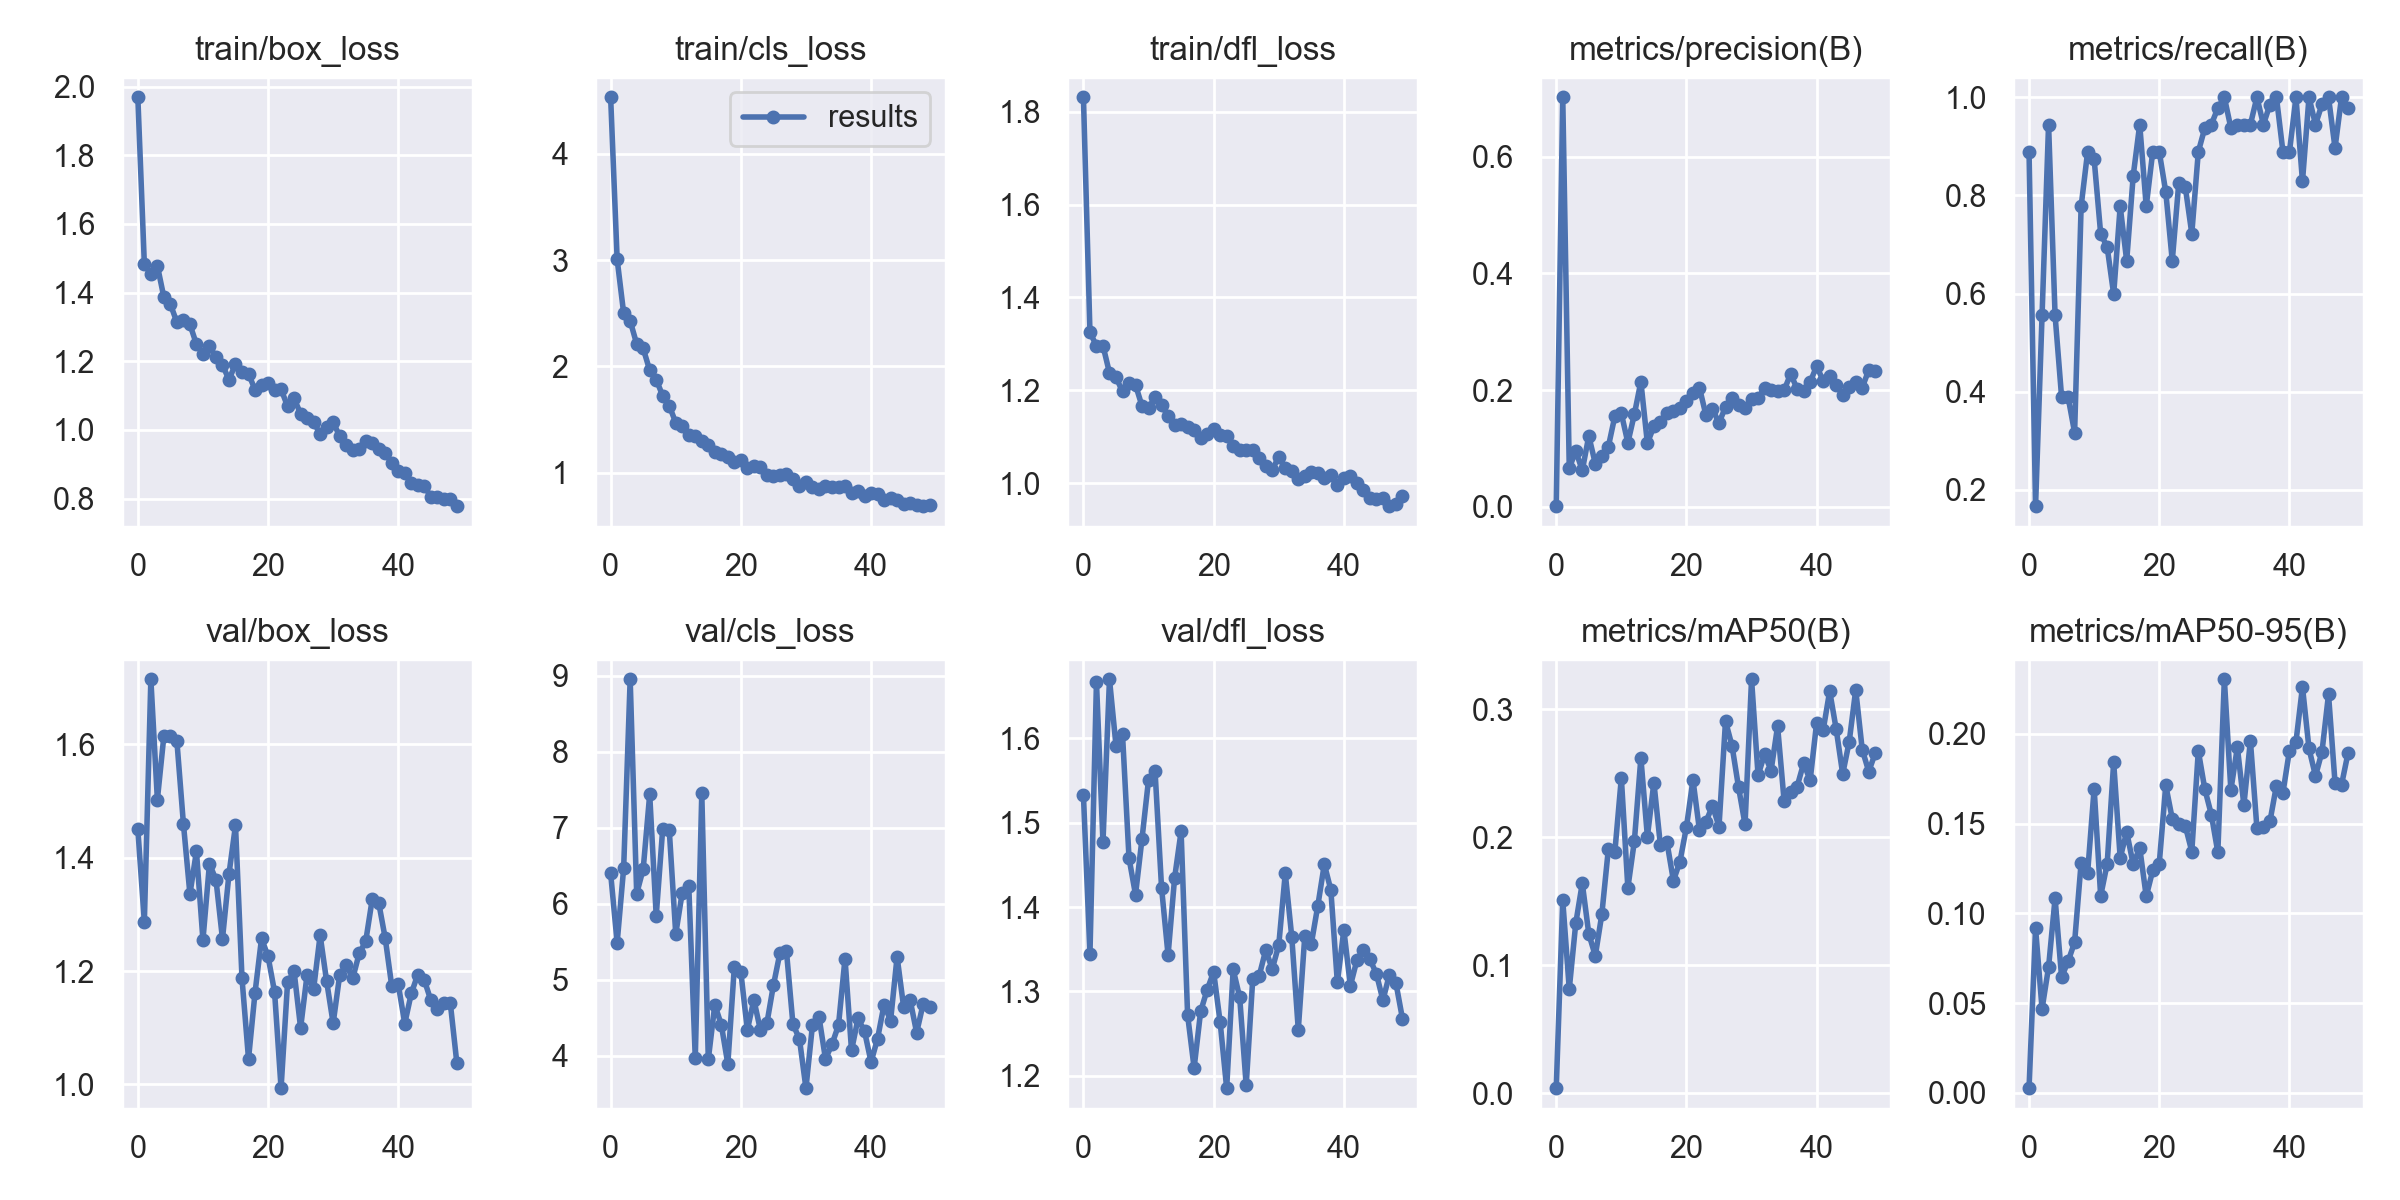

Data behind this chart, as committed beside it:
epoch, train/box_loss, train/cls_loss, train/dfl_loss, metrics/precision(B), metrics/recall(B), metrics/mAP50(B), metrics/mAP50-95(B), val/box_loss, val/cls_loss, val/dfl_loss, lr/pg0, lr/pg1, lr/pg2
0, 1.969, 4.531, 1.831, 0.00073, 0.8889, 0.00382, 0.00265, 1.45, 6.399, 1.532, 0.07068, 0.003258, 0.003258
1, 1.483, 3.006, 1.325, 0.7022, 0.1667, 0.1506, 0.09173, 1.287, 5.487, 1.344, 0.04055, 0.00646, 0.00646
2, 1.454, 2.499, 1.296, 0.06574, 0.5556, 0.08124, 0.04683, 1.715, 6.468, 1.667, 0.01029, 0.009531, 0.009531
3, 1.478, 2.427, 1.296, 0.09558, 0.9444, 0.1327, 0.0701, 1.502, 8.956, 1.477, 0.009406, 0.009406, 0.009406
4, 1.386, 2.21, 1.238, 0.06207, 0.5556, 0.1639, 0.1085, 1.615, 6.133, 1.67, 0.009406, 0.009406, 0.009406
5, 1.366, 2.167, 1.228, 0.1211, 0.3889, 0.1245, 0.06454, 1.614, 6.456, 1.591, 0.009208, 0.009208, 0.009208
6, 1.314, 1.963, 1.197, 0.07377, 0.3889, 0.1072, 0.07328, 1.605, 7.439, 1.605, 0.00901, 0.00901, 0.00901
7, 1.319, 1.874, 1.216, 0.08746, 0.3167, 0.1396, 0.08398, 1.46, 5.841, 1.458, 0.008812, 0.008812, 0.008812
8, 1.307, 1.723, 1.211, 0.1025, 0.7778, 0.1904, 0.1282, 1.336, 6.99, 1.415, 0.008614, 0.008614, 0.008614
9, 1.25, 1.629, 1.166, 0.1549, 0.8889, 0.1883, 0.1228, 1.411, 6.975, 1.481, 0.008416, 0.008416, 0.008416
10, 1.223, 1.47, 1.161, 0.1598, 0.8737, 0.2463, 0.1696, 1.255, 5.603, 1.551, 0.008218, 0.008218, 0.008218
11, 1.245, 1.434, 1.186, 0.1095, 0.7222, 0.1603, 0.1098, 1.389, 6.148, 1.561, 0.00802, 0.00802, 0.00802
12, 1.211, 1.353, 1.169, 0.1584, 0.6948, 0.1968, 0.1276, 1.361, 6.236, 1.423, 0.007822, 0.007822, 0.007822
13, 1.189, 1.344, 1.144, 0.2142, 0.5986, 0.262, 0.1842, 1.257, 3.965, 1.343, 0.007624, 0.007624, 0.007624
14, 1.146, 1.293, 1.125, 0.1089, 0.7778, 0.2004, 0.1309, 1.371, 7.455, 1.434, 0.007426, 0.007426, 0.007426
15, 1.192, 1.263, 1.127, 0.1376, 0.6667, 0.2426, 0.1454, 1.457, 3.949, 1.49, 0.007228, 0.007228, 0.007228
16, 1.169, 1.189, 1.122, 0.1457, 0.8401, 0.1936, 0.1273, 1.187, 4.669, 1.272, 0.00703, 0.00703, 0.00703
17, 1.163, 1.171, 1.115, 0.1607, 0.9444, 0.1962, 0.1366, 1.045, 4.406, 1.209, 0.006832, 0.006832, 0.006832
18, 1.117, 1.144, 1.098, 0.1644, 0.7778, 0.166, 0.1095, 1.162, 3.89, 1.276, 0.006634, 0.006634, 0.006634
19, 1.13, 1.102, 1.105, 0.1683, 0.8889, 0.1809, 0.124, 1.258, 5.168, 1.302, 0.006436, 0.006436, 0.006436
20, 1.138, 1.119, 1.116, 0.1804, 0.8889, 0.2079, 0.1278, 1.226, 5.1, 1.323, 0.006238, 0.006238, 0.006238
21, 1.117, 1.041, 1.103, 0.1944, 0.8074, 0.2447, 0.1714, 1.163, 4.338, 1.263, 0.00604, 0.00604, 0.00604
22, 1.118, 1.058, 1.101, 0.204, 0.6667, 0.2055, 0.1527, 0.9935, 4.736, 1.185, 0.005842, 0.005842, 0.005842
23, 1.069, 1.048, 1.081, 0.1565, 0.8258, 0.2121, 0.1497, 1.18, 4.338, 1.326, 0.005644, 0.005644, 0.005644
24, 1.092, 0.9742, 1.071, 0.1673, 0.817, 0.2244, 0.1488, 1.2, 4.426, 1.293, 0.005446, 0.005446, 0.005446
25, 1.047, 0.972, 1.071, 0.1434, 0.7222, 0.2083, 0.1345, 1.1, 4.925, 1.189, 0.005248, 0.005248, 0.005248
26, 1.034, 0.9732, 1.071, 0.1711, 0.8889, 0.2906, 0.1906, 1.194, 5.35, 1.314, 0.00505, 0.00505, 0.00505
27, 1.022, 0.9826, 1.054, 0.1867, 0.9374, 0.2713, 0.1693, 1.169, 5.38, 1.319, 0.004852, 0.004852, 0.004852
28, 0.989, 0.9347, 1.037, 0.1739, 0.9444, 0.239, 0.1551, 1.263, 4.415, 1.349, 0.004654, 0.004654, 0.004654
29, 1.01, 0.8722, 1.028, 0.1698, 0.978, 0.21, 0.1341, 1.182, 4.219, 1.327, 0.004456, 0.004456, 0.004456
30, 1.023, 0.9124, 1.057, 0.1849, 1, 0.3234, 0.2305, 1.108, 3.571, 1.355, 0.004258, 0.004258, 0.004258
31, 0.9815, 0.8672, 1.032, 0.1867, 0.9375, 0.2483, 0.1687, 1.192, 4.402, 1.44, 0.00406, 0.00406, 0.00406
32, 0.9559, 0.8498, 1.026, 0.2028, 0.9444, 0.2647, 0.1926, 1.211, 4.512, 1.365, 0.003862, 0.003862, 0.003862
33, 0.943, 0.8775, 1.009, 0.2002, 0.9444, 0.252, 0.1604, 1.187, 3.956, 1.255, 0.003664, 0.003664, 0.003664
34, 0.9455, 0.8661, 1.015, 0.1978, 0.9444, 0.2867, 0.1962, 1.231, 4.149, 1.366, 0.003466, 0.003466, 0.003466
35, 0.9669, 0.8661, 1.024, 0.1997, 1, 0.2284, 0.1476, 1.252, 4.401, 1.356, 0.003268, 0.003268, 0.003268
36, 0.961, 0.8746, 1.021, 0.2274, 0.9444, 0.2352, 0.148, 1.327, 5.279, 1.402, 0.00307, 0.00307, 0.00307
37, 0.9448, 0.8116, 1.012, 0.2022, 0.985, 0.2395, 0.1512, 1.321, 4.068, 1.451, 0.002872, 0.002872, 0.002872
38, 0.9323, 0.8241, 1.018, 0.1979, 1, 0.2577, 0.1713, 1.258, 4.489, 1.42, 0.002674, 0.002674, 0.002674
39, 0.9042, 0.7805, 0.9953, 0.2137, 0.8889, 0.2445, 0.1673, 1.174, 4.319, 1.311, 0.002476, 0.002476, 0.002476
40, 0.8796, 0.8055, 1.01, 0.2409, 0.8889, 0.2895, 0.1908, 1.177, 3.916, 1.373, 0.002278, 0.002278, 0.002278
41, 0.8755, 0.7953, 1.015, 0.2159, 1, 0.2836, 0.1956, 1.107, 4.223, 1.307, 0.00208, 0.00208, 0.00208
42, 0.8467, 0.7445, 0.9999, 0.224, 0.8285, 0.3141, 0.2263, 1.161, 4.672, 1.337, 0.001882, 0.001882, 0.001882
43, 0.8391, 0.7584, 0.9843, 0.2086, 1, 0.2844, 0.1919, 1.194, 4.462, 1.35, 0.001684, 0.001684, 0.001684
44, 0.8363, 0.7432, 0.9687, 0.1916, 0.9444, 0.2493, 0.1766, 1.184, 5.302, 1.338, 0.001486, 0.001486, 0.001486
45, 0.8059, 0.6998, 0.9667, 0.2046, 0.9857, 0.2746, 0.1902, 1.149, 4.643, 1.321, 0.001288, 0.001288, 0.001288
46, 0.8052, 0.7104, 0.9682, 0.2136, 1, 0.315, 0.222, 1.132, 4.734, 1.29, 0.00109, 0.00109, 0.00109
47, 0.7979, 0.695, 0.9503, 0.2041, 0.8967, 0.2684, 0.1728, 1.144, 4.303, 1.32, 0.000892, 0.000892, 0.000892
48, 0.7976, 0.6837, 0.9544, 0.2341, 1, 0.2513, 0.1717, 1.143, 4.679, 1.31, 0.000694, 0.000694, 0.000694
49, 0.7781, 0.6912, 0.9713, 0.2326, 0.9772, 0.2656, 0.1894, 1.038, 4.647, 1.268, 0.000496, 0.000496, 0.000496
